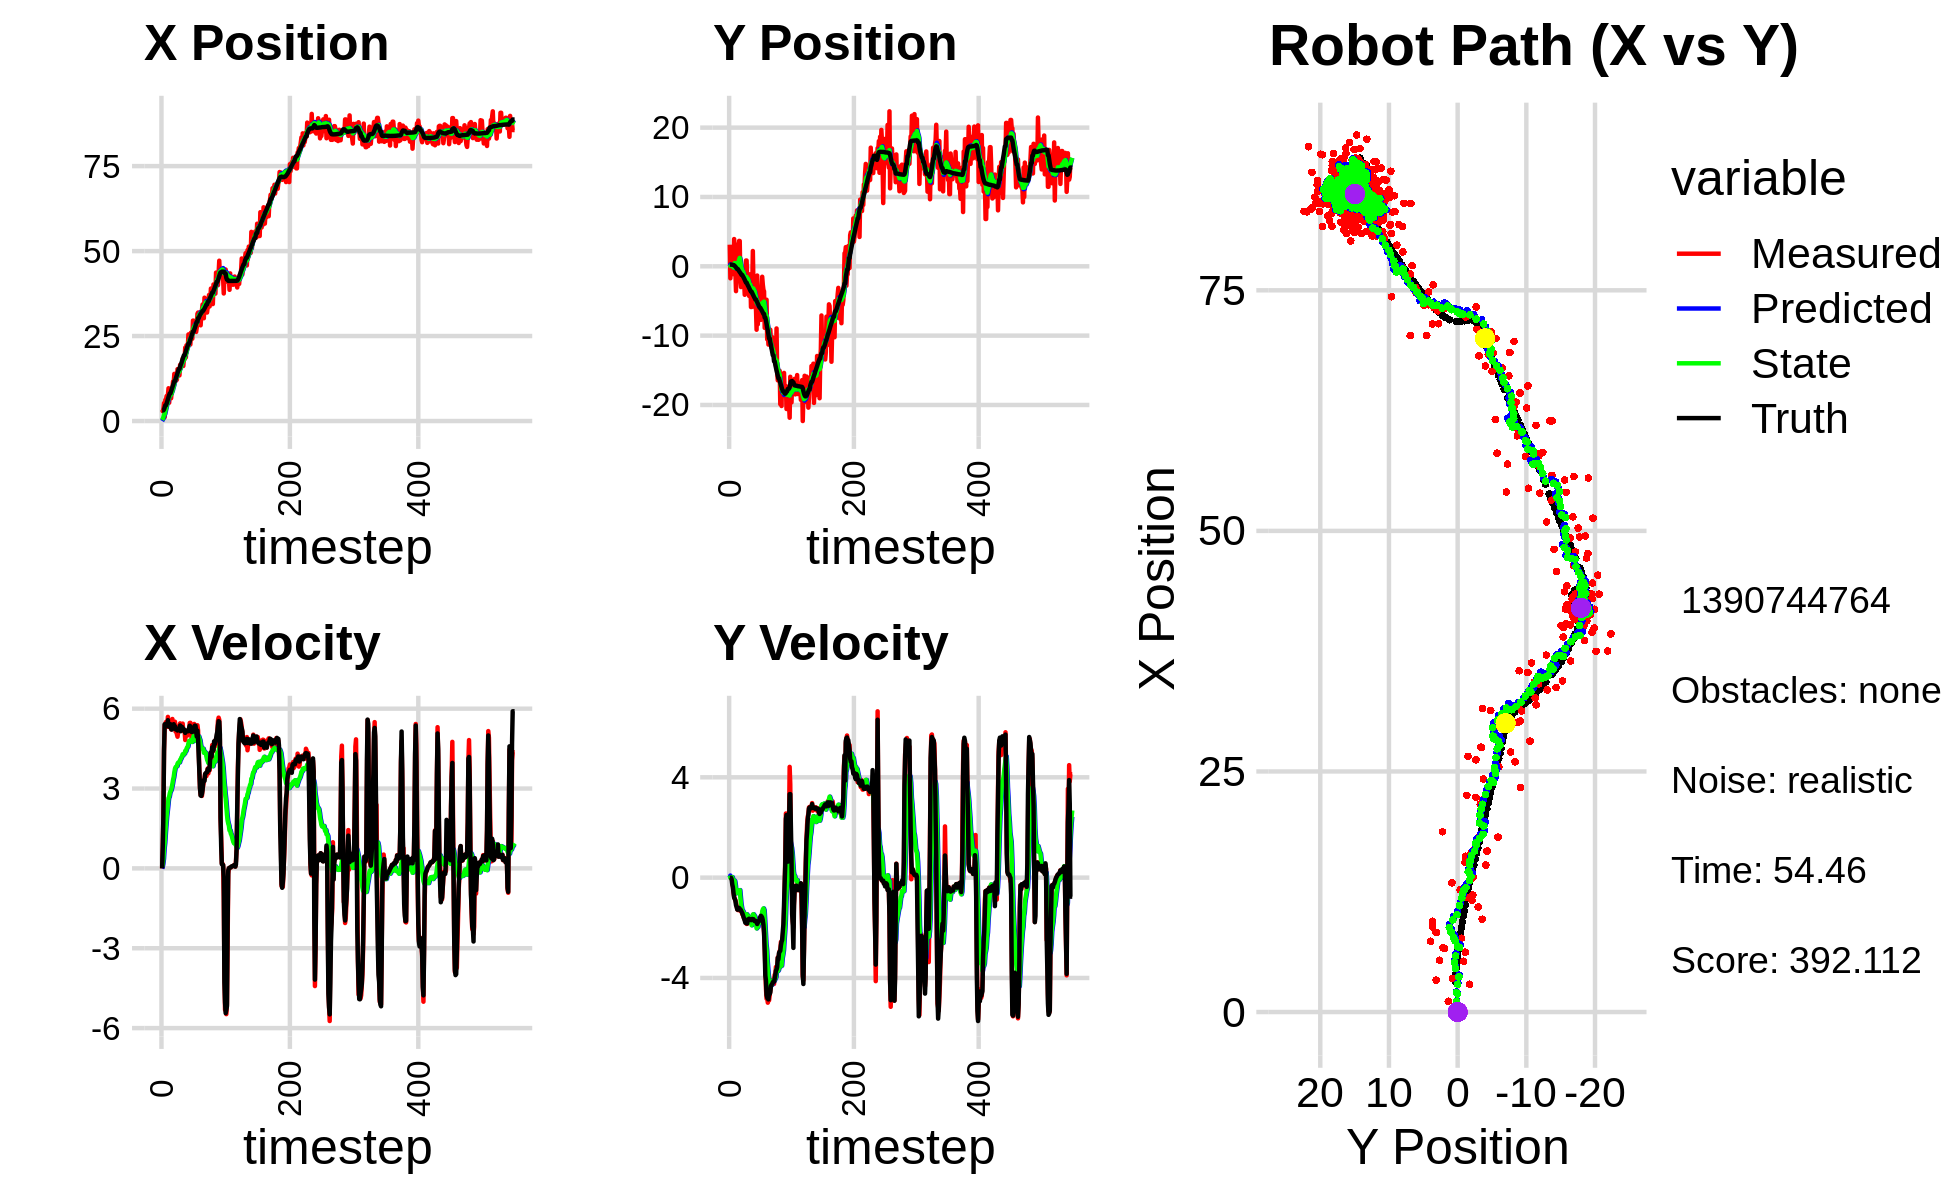

Values plotted in this chart, from the file beside it:
0.000000000000000000e+00, 0.000000000000000000e+00, 0.000000000000000000e+00, -0.000000000000000000e+00, 0.000000000000000000e+00, 0.000000000000000000e+00, 0.000000000000000000e+00, 0.000000000000000000e+00, 0.000000000000000000e+00, 0.000000000000000000e+00, 0.000000000000000000e+00, 0.000000000000000000e+00, 3.115269899469654824e+00, 2.365018136639807089e-01, 0.000000000000000000e+00, 0.000000000000000000e+00, 0.000000000000000000e+00, 5.800168582936748862e-05
3.316756055157688898e+00, 3.118336797565613772e+00, 0.000000000000000000e+00, -0.000000000000000000e+00, 0.000000000000000000e+00, 0.000000000000000000e+00, 0.000000000000000000e+00, 0.000000000000000000e+00, 3.230825885853119694e-01, 2.586543229312794900e-01, 4.863488334385061840e-02, 8.320242336324834564e-02, 3.115269899469654824e+00, 2.365018136639807089e-01, 0.000000000000000000e+00, 0.000000000000000000e+00, 0.000000000000000000e+00, 5.800168582936748862e-05
2.888981000118047593e+00, -1.731763839848159625e+00, 8.199999708051823877e-01, -1.901297086291314569e-04, 3.279460769196970160e-01, 2.669745652676043246e-01, 4.863488334385061840e-02, 8.320242336324834564e-02, 6.496207226079204755e-01, 6.420262666533504969e-02, 1.638073242591067125e-01, -1.246984371245007939e-02, 3.115269899469654824e+00, 2.365018136639807089e-01, 8.000000000000000444e-01, 0.000000000000000000e+00, 8.000000119209289551e-01, 2.318655024282634258e-04
3.485919267098656515e+00, 7.697931406328886172e-01, 1.980999893343364127e+00, -4.593255438117558372e-04, 6.660014550338311246e-01, 6.295564229409003620e-02, 1.638073242591067125e-01, -1.246984371245007939e-02, 1.100289189216357766e+00, 1.426935492422593266e-01, 3.646109443328109379e-01, 2.316225317033759196e-02, 3.149144411674019928e+00, 2.364975084420579687e-01, 2.000000000000000000e+00, -2.000000000000000042e-03, 2.000000000000000000e+00, 2.318655024282634258e-04
5.275678396637418111e+00, -8.656188323026482445e-01, 4.477980862407305196e+00, -1.314781291283703343e-02, 1.136750283649638815e+00, 1.450097745592930920e-01, 3.646109443328109379e-01, 2.316225317033759196e-02, 1.875713156238535850e+00, 2.164523353398165040e-02, 7.453637104686308135e-01, -3.420962872455594189e-02, 3.432893037957481130e+00, 2.355452702178442159e-01, 4.400000000000000355e+00, -5.999999999999999778e-02, 4.400000095367431641e+00, 2.936094533652067184e-03
1.118066311013373726e+00, 1.357795556478498700e+00, 5.384453111478761933e+00, -1.290828224644097466e-01, 1.950249527285399020e+00, 1.822427066152605690e-02, 7.453637104686308135e-01, -3.420962872455594189e-02, 1.998539812852881736e+00, 1.805722504233643333e-01, 9.626406543135902494e-01, 1.982993088130029918e-02, 3.999127626289738835e+00, 2.224073012681864470e-01, 5.413999999999999702e+00, -2.700000000000000178e-01, 5.421000003814697266e+00, 2.396865561604499817e-02
6.220523119264976586e+00, -1.124147200425668514e+00, 5.421158715209064560e+00, -3.430217560351278006e-01, 2.094803878284240639e+00, 1.825552435114943528e-01, 9.626406543135902494e-01, 1.982993088130029918e-02, 2.887788071111092147e+00, -4.542707773406984284e-03, 1.339378907693586918e+00, -1.080248950635107619e-01, 4.626481295188339615e+00, 1.850564238963538222e-01, 5.408000000000000362e+00, -3.760000000000000009e-01, 5.421000003814697266e+00, 6.319037824869155884e-02
6.220523119264976586e+00, -1.124147200425668514e+00, 5.497895373056467250e+00, -5.761328990041539866e-01, 3.021725961880450839e+00, -1.534519727975806186e-02, 1.339378907693586918e+00, -1.080248950635107619e-01, 3.666848494933115710e+00, -1.844449041674588174e-01, 1.654664190986287586e+00, -2.424615028019123097e-01, 4.626481295188339615e+00, 1.850564238963538222e-01, 5.418000000000000149e+00, -6.089999999999999858e-01, 5.452000141143798828e+00, 1.044104620814323425e-01
7.356478214167850638e+00, 3.931576638427708215e+00, 5.424994099438564810e+00, -7.529745093964537173e-01, 3.832314914031744291e+00, -2.086910544476500429e-01, 1.654664190986287586e+00, -2.424615028019123097e-01, 4.513608264516616231e+00, 3.052643931421903378e-01, 1.953263235042319357e+00, -1.089841724033848713e-01, 5.145612001355607923e+00, 1.343754821182994719e-01, 5.429999999999999716e+00, -7.960000000000000409e-01, 5.487999916076660156e+00, 1.379161626100540161e-01
6.596503377467926477e+00, 1.924122287628659889e+00, 5.318950950740958916e+00, -8.408259324433764448e-01, 4.708934588020848189e+00, 2.943659759018518729e-01, 1.953263235042319357e+00, -1.089841724033848713e-01, 5.122405799339444066e+00, 4.694965025304869699e-01, 2.166338277659533684e+00, -1.430081090494598473e-01, 5.757066011649155435e+00, 5.176301214111787841e-02, 5.423000000000000043e+00, -8.439999999999999725e-01, 5.487999916076660156e+00, 1.567837595939636230e-01
7.668190598520432388e+00, -5.571592016812558779e-01, 5.691326745016197286e+00, -8.996915296899918868e-01, 5.339039627105397479e+00, 4.551956916255409658e-01, 2.166338277659533684e+00, -1.430081090494598473e-01, 5.824730719346730368e+00, 2.820119690845907523e-01, 2.395104046197534142e+00, -3.188948943097961175e-01, 6.385823488763925582e+00, -4.702408731209146292e-02, 5.567000000000000171e+00, -9.150000000000000355e-01, 5.640999794006347656e+00, 1.567837595939636230e-01
9.643738031702827840e+00, -3.582687214808424336e+00, 5.388005912472344505e+00, -9.777353675234665698e-01, 6.064241123966484182e+00, 2.501224796536111183e-01, 2.395104046197534142e+00, -3.188948943097961175e-01, 6.722131775795458175e+00, -2.896631086267086319e-01, 2.640205671865623049e+00, -6.255468803016227541e-01, 7.013726472755704044e+00, -1.595280922483106878e-01, 5.336000000000000298e+00, -1.094999999999999973e+00, 5.447999954223632812e+00, 1.795117557048797607e-01
5.377551794210115865e+00, 2.622097327207653095e+00, 5.323939458620141174e+00, -1.117707145680870484e+00, 6.986152342982020258e+00, -3.522177966568709184e-01, 2.640205671865623049e+00, -6.255468803016227541e-01, 6.831824079994804677e+00, 1.419515566695361830e-02, 2.688826551612621518e+00, -5.510861061433709462e-01, 7.626664400586932402e+00, -2.866741880004048948e-01, 5.320999999999999730e+00, -1.167000000000000037e+00, 5.447999954223632812e+00, 2.069346010684967041e-01
8.266403988137598802e+00, 3.123768879946530852e+00, 5.395171833899174985e+00, -1.249626370458569502e+00, 7.100706735156066429e+00, -4.091345494738347910e-02, 2.688826551612621518e+00, -5.510861061433709462e-01, 7.373634017907462201e+00, 3.399946347412149406e-01, 2.830929209845894690e+00, -5.004645162883093468e-01, 8.141789674575862890e+00, -4.055604198089411971e-01, 5.392999999999999794e+00, -1.270999999999999908e+00, 5.540999889373779297e+00, 2.276058644056320190e-01
6.691738129078615316e+00, 2.128006233760531885e+00, 5.483477578691577037e+00, -1.293610322594245465e+00, 7.656726938892052026e+00, 2.899481831123840170e-01, 2.830929209845894690e+00, -5.004645162883093468e-01, 7.598436386237631623e+00, 4.909386045268103183e-01, 2.896226196701452427e+00, -5.342149410518125530e-01, 8.141789674575862890e+00, -4.055604198089411971e-01, 5.416000000000000369e+00, -1.278999999999999915e+00, 5.565000057220458984e+00, 2.316747009754180908e-01
6.691738129078615316e+00, 2.128006233760531885e+00, 5.219090367059378899e+00, -1.242706033044803871e+00, 7.888059005907776644e+00, 4.375171104216290519e-01, 2.896226196701452427e+00, -5.342149410518125530e-01, 7.782147113361629565e+00, 6.235206941874721354e-01, 2.940153826992004671e+00, -5.618762069372590373e-01, 8.763785600803347009e+00, -5.524365763939604879e-01, 5.253000000000000114e+00, -1.250000000000000000e+00, 5.399000167846679688e+00, 2.337550520896911621e-01
8.845425606157199638e+00, 3.665993882733777021e+00, 5.291752279945153958e+00, -1.226370069879349156e+00, 8.076162496060829810e+00, 5.673330734937462871e-01, 2.940153826992004671e+00, -5.618762069372590373e-01, 8.273089104793506010e+00, 9.415694020986673518e-01, 3.049144417721238565e+00, -5.093209342308757659e-01, 9.365744829202537147e+00, -6.955268836084874673e-01, 5.214000000000000412e+00, -1.207999999999999963e+00, 5.352000236511230469e+00, 2.277309894561767578e-01
9.440056681794407822e+00, 3.648829652643221344e+00, 5.612735972791266015e+00, -1.311827045048850726e+00, 8.578003546565629023e+00, 8.906373086755797752e-01, 3.049144417721238565e+00, -5.093209342308757659e-01, 8.795507011175150325e+00, 1.212717872854238710e+00, 3.167062749766268226e+00, -4.969374381863793655e-01, 9.968505144510380944e+00, -8.356354694315865084e-01, 5.371999999999999886e+00, -1.252000000000000002e+00, 5.515999794006347656e+00, 2.296017110347747803e-01
1.161879527596108908e+01, -2.092556164275614528e+00, 5.243682307110209884e+00, -1.225570612880696908e+00, 9.112213286151776614e+00, 1.163024129035600707e+00, 3.167062749766268226e+00, -4.969374381863793655e-01, 9.565962924525322819e+00, 6.950277471221246728e-01, 3.320536546570762582e+00, -7.845448956676173147e-01, 1.048049092329490861e+01, -9.540613155337109852e-01, 5.368999999999999773e+00, -1.266000000000000014e+00, 5.515999794006347656e+00, 2.296017110347747803e-01
1.091562776263284995e+01, -2.996240900528284179e+00, 5.386396317900506325e+00, -1.269602228993562454e+00, 9.898016579182399965e+00, 6.165732575553629635e-01, 3.320536546570762582e+00, -7.845448956676173147e-01, 1.012187770258136510e+01, 1.141706910254391971e-01, 3.423861520967415917e+00, -1.050999506899847891e+00, 1.110041737605945045e+01, -1.100287126097375445e+00, 5.416000000000000369e+00, -1.304000000000000048e+00, 5.571000099182128906e+00, 2.314802557229995728e-01
1.387587690336552093e+01, -2.015441224593142344e+00, 5.376988235228862933e+00, -1.334015403037737801e+00, 1.046426385467810682e+01, 9.070740335454408054e-03, 3.423861520967415917e+00, -1.050999506899847891e+00, 1.105199811814873101e+01, -2.730496796262960602e-01, 3.599831703511657821e+00, -1.202135513530121269e+00, 1.170803570738936550e+01, -1.248737976802294147e+00, 5.350999999999999979e+00, -1.360999999999999988e+00, 5.520999908447265625e+00, 2.431869357824325562e-01
1.387587690336552093e+01, -2.015441224593142344e+00, 5.510108844660326355e+00, -1.455094557792915078e+00, 1.141198128849989679e+01, -3.932632309793082093e-01, 3.599831703511657821e+00, -1.202135513530121269e+00, 1.185220832195270546e+01, -6.206905656667036641e-01, 3.742722702600549844e+00, -1.327501106292850341e+00, 1.170803570738936550e+01, -1.248737976802294147e+00, 5.338000000000000078e+00, -1.409000000000000030e+00, 5.520999908447265625e+00, 2.581833600997924805e-01
1.269488328716361814e+01, -3.761759266357936893e-01, 5.136213462465482493e+00, -1.457475444477640103e+00, 1.222648059221276107e+01, -7.534406762959886539e-01, 3.742722702600549844e+00, -1.327501106292850341e+00, 1.234315595133573851e+01, -7.104410726644946328e-01, 3.803751283783528336e+00, -1.329104081546555571e+00, 1.231940388683008436e+01, -1.407287286486955891e+00, 5.224999999999999645e+00, -1.481999999999999984e+00, 5.431000232696533203e+00, 2.764961719512939453e-01
1.192705422662512404e+01, -1.198785261953746462e+00, 5.239019769448517216e+00, -1.551763614363138366e+00, 1.272353107971409081e+01, -8.433514808191502343e-01, 3.803751283783528336e+00, -1.329104081546555571e+00, 1.264704350804690769e+01, -9.019453613995164210e-01, 3.825391129889431863e+00, -1.383817239858239789e+00, 1.291983342228782838e+01, -1.575057433009656283e+00, 5.214999999999999858e+00, -1.562999999999999945e+00, 5.443999767303466797e+00, 2.879609465599060059e-01
1.215985333940563429e+01, -2.202827797123656062e+00, 5.037504011266083381e+00, -1.640839980290109468e+00, 1.302958262103585163e+01, -1.040327085385340355e+00, 3.825391129889431863e+00, -1.383817239858239789e+00, 1.293459053415981330e+01, -1.207277652657250622e+00, 3.837211254146179140e+00, -1.485996812063976158e+00, 1.351004529056143433e+01, -1.749502824182541216e+00, 5.195000000000000284e+00, -1.629999999999999893e+00, 5.443999767303466797e+00, 3.148873150348663330e-01
1.527630865613071620e+01, -4.108545945571907332e+00, 4.946224476358537459e+00, -1.611107972152026724e+00, 1.331831165957443197e+01, -1.355877333863648282e+00, 3.837211254146179140e+00, -1.485996812063976158e+00, 1.365412536010014577e+01, -1.725864754677004953e+00, 3.935197687753249518e+00, -1.649178933489479970e+00, 1.410558438299369932e+01, -1.941315577643687673e+00, 5.179000000000000270e+00, -1.711999999999999966e+00, 5.454999923706054688e+00, 3.148873150348663330e-01
1.406627297422464018e+01, -2.251270303011329244e+00, 5.119440927987019663e+00, -1.752210931701681629e+00, 1.404764512887547134e+01, -1.890782648025953083e+00, 3.935197687753249518e+00, -1.649178933489479970e+00, 1.408794894568045208e+01, -1.943775888219731574e+00, 3.973938399690129852e+00, -1.684665234715472248e+00, 1.470488667509035174e+01, -2.145629571060577501e+00, 5.240000000000000213e+00, -1.798999999999999932e+00, 5.539999961853027344e+00, 3.297683596611022949e-01
1.342646455802388061e+01, 8.345123072975109135e-01, 5.204261386991523963e+00, -1.788482603423722228e+00, 1.448534278564946476e+01, -2.112242411691278576e+00, 3.973938399690129852e+00, -1.684665234715472248e+00, 1.436160060397507365e+01, -1.728624544722637602e+00, 3.979994139769754469e+00, -1.548710562831291382e+00, 1.530787587214686596e+01, -2.352845118418171122e+00, 5.251000000000000334e+00, -1.806000000000000050e+00, 5.552999973297119141e+00, 3.310132026672363281e-01
1.342646455802388061e+01, 8.345123072975109135e-01, 5.358182716313621086e+00, -1.845200504899301208e+00, 1.475960001795204946e+01, -1.883495601005766851e+00, 3.979994139769754469e+00, -1.548710562831291382e+00, 1.459834344913327442e+01, -1.540174042225637585e+00, 3.982053599106352593e+00, -1.456011699393145120e+00, 1.530787587214686596e+01, -2.352845118418171122e+00, 5.267999999999999794e+00, -1.820999999999999952e+00, 5.573999881744384766e+00, 3.316509723663330078e-01
1.652532625187378557e+01, -1.969840572792429079e+00, 5.447829332569924965e+00, -1.839471544544987403e+00, 1.499654880904390986e+01, -1.685775212164952075e+00, 3.982053599106352593e+00, -1.456011699393145120e+00, 1.527717778474247723e+01, -1.743371558125761167e+00, 4.076756587871196658e+00, -1.533219129589293406e+00, 1.591354298629346253e+01, -2.561679766959302107e+00, 5.368999999999999773e+00, -1.826000000000000068e+00, 5.671000003814697266e+00, 3.256324827671051025e-01
1.555648481832865393e+01, -1.081783340504535174e+00, 5.176844238553627520e+00, -1.668234438149371224e+00, 1.568485344352959743e+01, -1.896693471084690552e+00, 4.076756587871196658e+00, -1.533219129589293406e+00, 1.569962549147273734e+01, -1.796175738170163516e+00, 4.107644466819419193e+00, -1.512940215628254537e+00, 1.652224087708975020e+01, -2.766128705208704464e+00, 5.152999999999999581e+00, -1.669999999999999929e+00, 5.416999816894531250e+00, 3.117419779300689697e-01
1.682279330503332559e+01, -2.341633843036024398e+00, 5.367125026044157643e+00, -1.670211918725893474e+00, 1.611038993815467890e+01, -1.947469759732988859e+00, 4.107644466819419193e+00, -1.512940215628254537e+00, 1.625909957848854148e+01, -2.007751180314752748e+00, 4.169829765948111167e+00, -1.559009935648545842e+00, 1.701835942269601887e+01, -2.925838635175622482e+00, 5.317999999999999616e+00, -1.655000000000000027e+00, 5.570000171661376953e+00, 3.016937375068664551e-01
1.673039776125309785e+01, -4.281423256387816956e+00, 5.370735897993816010e+00, -1.675431615573749644e+00, 1.667608255508335091e+01, -2.163652173879607510e+00, 4.169829765948111167e+00, -1.559009935648545842e+00, 1.672192917749596575e+01, -2.449359604770053878e+00, 4.209452504625200930e+00, -1.687839591659217486e+00, 1.762917637855261077e+01, -3.115643905192400975e+00, 5.315999999999999837e+00, -1.637000000000000011e+00, 5.561999797821044922e+00, 3.023889064788818359e-01
1.834787035024393376e+01, -3.261309411891924359e+00, 5.438514566026366737e+00, -1.696575556635091075e+00, 1.714287442795848548e+01, -2.618143563935975582e+00, 4.209452504625200930e+00, -1.687839591659217486e+00, 1.736608392378023780e+01, -2.703517921846697369e+00, 4.285845909368244833e+00, -1.722628104376344949e+00, 1.823267292991551614e+01, -3.304482625065979562e+00, 5.222000000000000419e+00, -1.649999999999999911e+00, 5.477000236511230469e+00, 3.023889064788818359e-01
1.618446803146458990e+01, -1.146429704015987650e+00, 5.159503764055101804e+00, -1.633789107977090760e+00, 1.779466851471706335e+01, -2.875780732284332064e+00, 4.285845909368244833e+00, -1.722628104376344949e+00, 1.757487753102711991e+01, -2.642801264471814626e+00, 4.263050616391727665e+00, -1.618442003320567757e+00, 1.883585858329390561e+01, -3.496053146063229367e+00, 5.253999999999999559e+00, -1.679000000000000048e+00, 5.515999794006347656e+00, 3.066668510437011719e-01
1.818325066560269221e+01, -5.875258610352100952e+00, 5.164158604565518118e+00, -1.665215658766718176e+00, 1.800118259266629295e+01, -2.804645464803871224e+00, 4.263050616391727665e+00, -1.618442003320567757e+00, 1.805716442028233359e+01, -3.212506602174580728e+00, 4.297030299647116358e+00, -1.785355263741812415e+00, 1.934737896934712964e+01, -3.661152528044059995e+00, 5.198999999999999844e+00, -1.693000000000000060e+00, 5.467999935150146484e+00, 3.119295239448547363e-01
1.818325066560269221e+01, -5.875258610352100952e+00, 5.183122041500246802e+00, -1.687794191195365556e+00, 1.848686745024704692e+01, -3.391042128548761969e+00, 4.297030299647116358e+00, -1.785355263741812415e+00, 1.846785610318682913e+01, -3.713919376973878528e+00, 4.315354202516596516e+00, -1.898334037026382815e+00, 1.934737896934712964e+01, -3.661152528044059995e+00, 5.198999999999999844e+00, -1.693000000000000060e+00, 5.467999935150146484e+00, 3.148040771484375000e-01
2.160006403980947098e+01, -3.296830700643136325e+00, 4.822933746024373747e+00, -1.560150224299538868e+00, 1.889939152343848860e+01, -3.903752780676516654e+00, 4.315354202516596516e+00, -1.898334037026382815e+00, 1.932941240058147514e+01, -3.805902185902477086e+00, 4.415386660404630348e+00, -1.811753983186227490e+00, 1.994220280651187949e+01, -3.854746745327718660e+00, 5.089999999999999858e+00, -1.645000000000000018e+00, 5.348999977111816406e+00, 3.128616809844970703e-01
1.873358225842688185e+01, 2.204191281740397024e+00, 5.183691202290672706e+00, -1.676320082954022794e+00, 1.977095106662193658e+01, -3.987077584221099702e+00, 4.415386660404630348e+00, -1.811753983186227490e+00, 1.963570163118938439e+01, -3.162553574944236612e+00, 4.407127065678526634e+00, -1.468507502969775835e+00, 2.053277707128169638e+01, -4.045715736111191951e+00, 5.141000000000000014e+00, -1.655000000000000027e+00, 5.401000022888183594e+00, 3.127691149711608887e-01
2.230226743254217681e+01, -2.647884295677367383e+00, 5.038114086314229745e+00, -1.629242849066711241e+00, 2.007641433775723527e+01, -3.309404325241214195e+00, 4.407127065678526634e+00, -1.468507502969775835e+00, 2.043739212936905858e+01, -3.230486154621889927e+00, 4.496115927172255944e+00, -1.460376129519933341e+00, 2.112987256055088636e+01, -4.238149569919210435e+00, 5.139999999999999680e+00, -1.657000000000000028e+00, 5.401000022888183594e+00, 3.127691149711608887e-01
2.209745994211398923e+01, -3.720793054613503070e+00, 4.985539904506921971e+00, -1.651633838938002752e+00, 2.088700372208628409e+01, -3.376523767573883283e+00, 4.496115927172255944e+00, -1.460376129519933341e+00, 2.108783699680363100e+01, -3.431998323498363757e+00, 4.549051994733342319e+00, -1.509394277236712378e+00, 2.172257542652930340e+01, -4.430468009027811682e+00, 5.168000000000000149e+00, -1.703999999999999959e+00, 5.441999912261962891e+00, 3.199057877063751221e-01
2.175462901606429966e+01, -3.582600282193825425e+00, 5.145016642918489147e+00, -1.704466066285315051e+00, 2.154274219627696496e+01, -3.582937751222035061e+00, 4.549051994733342319e+00, -1.509394277236712378e+00, 2.159371935780169238e+01, -3.593114011330497348e+00, 4.574238944418194563e+00, -1.541156744388015198e+00, 2.221300435069239043e+01, -4.593933509468987708e+00, 5.150999999999999801e+00, -1.733999999999999986e+00, 5.434999942779541016e+00, 3.199057877063751221e-01
2.548028779080037154e+01, -5.999650166369275617e+00, 5.105034724023894022e+00, -1.716862880744697506e+00, 2.205114325224351290e+01, -3.747229685769299046e+00, 4.574238944418194563e+00, -1.541156744388015198e+00, 2.259350496123503049e+01, -4.053820983810094702e+00, 4.697375097251911491e+00, -1.686629835252343002e+00, 2.280389523497804305e+01, -4.791912482053759526e+00, 5.155000000000000249e+00, -1.721999999999999975e+00, 5.434999942779541016e+00, 3.244251608848571777e-01
2.548028779080037154e+01, -5.999650166369275617e+00, 5.179307410732047146e+00, -1.699464054946323355e+00, 2.306324247096022262e+01, -4.222483967335328714e+00, 4.697375097251911491e+00, -1.686629835252343002e+00, 2.344885716740722614e+01, -4.457794150622476970e+00, 4.787498165927976501e+00, -1.780914164093438945e+00, 2.280389523497804305e+01, -4.791912482053759526e+00, 5.272000000000000242e+00, -1.727000000000000091e+00, 5.546999931335449219e+00, 3.170564174652099609e-01
2.333595292289416179e+01, -9.148244784380020533e+00, 5.463962245556646558e+00, -1.825989972919403792e+00, 2.392760698400002539e+01, -4.635885567031820642e+00, 4.787498165927976501e+00, -1.780914164093438945e+00, 2.385782555488673040e+01, -5.234010246764345453e+00, 4.790194113720346536e+00, -2.022343792982661093e+00, 2.341137242311475930e+01, -4.991426395009501249e+00, 5.360000000000000320e+00, -1.774000000000000021e+00, 5.645999908447265625e+00, 3.225194513797760010e-01
2.251703345791771937e+01, -1.333444283115142071e+00, 5.469767817025753764e+00, -1.895827372238412689e+00, 2.433684496625876648e+01, -5.436244626062611829e+00, 4.790194113720346536e+00, -2.022343792982661093e+00, 2.407880913812827117e+01, -4.887926560861366454e+00, 4.754840703110180478e+00, -1.788892875621144407e+00, 2.402681279171343576e+01, -5.198285983202294958e+00, 5.336000000000000298e+00, -1.848000000000000087e+00, 5.646999835968017578e+00, 3.336436152458190918e-01
2.600579357173683093e+01, -8.369519399120690650e+00, 5.333037779841300896e+00, -1.826055307195571187e+00, 2.455429320843929020e+01, -5.066815848423480872e+00, 4.754840703110180478e+00, -1.788892875621144407e+00, 2.479478835690417426e+01, -5.504816103085694579e+00, 4.817906535879984631e+00, -1.966280403511914798e+00, 2.453605389642826040e+01, -5.374492094973339462e+00, 5.233999999999999986e+00, -1.794999999999999929e+00, 5.533999919891357422e+00, 3.298921287059783936e-01
2.421936184217134169e+01, -3.750215218154968166e+00, 4.809662948136539384e+00, -1.635096801469580141e+00, 2.527657901049217415e+01, -5.701444143436885881e+00, 4.817906535879984631e+00, -1.966280403511914798e+00, 2.511419644972070131e+01, -5.426472643380612304e+00, 4.784830482680828112e+00, -1.811102630939361191e+00, 2.514428448679060679e+01, -5.582881853760125246e+00, 5.123000000000000220e+00, -1.741999999999999993e+00, 5.410999774932861328e+00, 3.277033567428588867e-01
2.421936184217134169e+01, -3.750215218154968166e+00, 5.074762683335590552e+00, -1.725220316104289164e+00, 2.559267949798878306e+01, -5.607582906474548601e+00, 4.784830482680828112e+00, -1.811102630939361191e+00, 2.539105177706270666e+01, -5.357856423204905738e+00, 4.751224242252200192e+00, -1.700757140979308746e+00, 2.574152016697828316e+01, -5.785638258776561571e+00, 5.126000000000000334e+00, -1.731999999999999984e+00, 5.410999774932861328e+00, 3.277033567428588867e-01
2.954098510726888094e+01, -5.841046796192799206e+00, 5.177463361425677313e+00, -1.727321377125303092e+00, 2.586617420128792588e+01, -5.527932137302836502e+00, 4.751224242252200192e+00, -1.700757140979308746e+00, 2.644289536961041520e+01, -5.570664234927638958e+00, 4.878523384517780670e+00, -1.721328177111558277e+00, 2.633447194085328746e+01, -5.981619284882871312e+00, 5.184000000000000163e+00, -1.667000000000000037e+00, 5.445000171661376953e+00, 3.220113217830657959e-01
2.954098510726888094e+01, -5.841046796192799206e+00, 5.405310060535461147e+00, -1.661821447209840930e+00, 2.693074770806219220e+01, -5.742797052638795030e+00, 4.878523384517780670e+00, -1.721328177111558277e+00, 2.734732204797513688e+01, -5.752651018099938618e+00, 4.975897667579967099e+00, -1.716730551737122967e+00, 2.633447194085328746e+01, -5.981619284882871312e+00, 5.246999999999999886e+00, -1.558000000000000052e+00, 5.249000072479248047e+00, 2.982706129550933838e-01
2.702028440686469324e+01, -7.724857375801426507e+00, 5.425335847140262402e+00, -1.580990893211311699e+00, 2.784491181473313404e+01, -5.924324073273650626e+00, 4.975897667579967099e+00, -1.716730551737122967e+00, 2.773235953462989656e+01, -6.154934844456016130e+00, 4.964283564886280864e+00, -1.788022286176892628e+00, 2.691404271157485084e+01, -6.159105703917259866e+00, 5.256999999999999673e+00, -1.520999999999999908e+00, 5.473000049591064453e+00, 2.835564911365509033e-01
2.748647931214932427e+01, -3.450841354018654883e+00, 5.186604441460805681e+00, -1.488606522819896805e+00, 2.822878789111852527e+01, -6.333737073073705481e+00, 4.964283564886280864e+00, -1.788022286176892628e+00, 2.812183346091003244e+01, -5.937422884232055331e+00, 4.948164402918870941e+00, -1.589688183116842568e+00, 2.741922307019435578e+01, -6.305404113178108005e+00, 5.362000000000000099e+00, -1.548999999999999932e+00, 5.581999778747558594e+00, 2.794970273971557617e-01
2.656122076523969255e+01, -1.509073660783766924e+00, 5.128527473253853941e+00, -1.575255058769339245e+00, 2.861664990120192087e+01, -6.096391702543739299e+00, 4.948164402918870941e+00, -1.589688183116842568e+00, 2.830703582958109621e+01, -5.489975801441415726e+00, 4.890008332831351723e+00, -1.349362070522829971e+00, 2.803590607687977965e+01, -6.483508037167672100e+00, 5.357999999999999652e+00, -1.596000000000000085e+00, 5.416999816894531250e+00, 2.980084121227264404e-01
2.621235370642249762e+01, -2.656909391789784358e+00, 5.176880154556960711e+00, -1.785073115336594407e+00, 2.879603666286423191e+01, -5.624912008493698323e+00, 4.890008332831351723e+00, -1.349362070522829971e+00, 2.840871192699338366e+01, -5.255878308936874355e+00, 4.818780045937953282e+00, -1.266375537185927769e+00, 2.863966488848116398e+01, -6.670842096860540416e+00, 5.142999999999999794e+00, -1.701999999999999957e+00, 5.416999816894531250e+00, 3.320494592189788818e-01
2.752408683344128093e+01, -3.397301123751787166e+00, 4.811019919503230824e+00, -1.658918510619647790e+00, 2.889058993158717925e+01, -5.382515862655466776e+00, 4.818780045937953282e+00, -1.266375537185927769e+00, 2.868080386162843709e+01, -5.140977007945693344e+00, 4.776155087149229317e+00, -1.227340065231300681e+00, 2.921987462055401963e+01, -6.873336241784675948e+00, 4.950999999999999623e+00, -1.883999999999999897e+00, 5.296999931335449219e+00, 3.320494592189788818e-01
3.155122959648919334e+01, -3.612872527138136114e+00, 5.376717697837594123e+00, -2.193663068596354737e+00, 2.915841937034335984e+01, -5.263711014468823279e+00, 4.776155087149229317e+00, -1.227340065231300681e+00, 2.954391199404771839e+01, -5.096382861439177070e+00, 4.869022518628097096e+00, -1.299127859727219780e+00, 2.921987462055401963e+01, -6.873336241784675948e+00, 5.174000000000000377e+00, -2.209000000000000075e+00, 5.625999927520751953e+00, 3.873778283596038818e-01
3.192320489865115718e+01, -8.882970498419165750e+00, 5.188555054364840657e+00, -2.743001450105155836e+00, 3.003081424591052695e+01, -5.226295647411898670e+00, 4.869022518628097096e+00, -1.299127859727219780e+00, 3.033087964466009012e+01, -5.784735273578393233e+00, 4.937635910955387786e+00, -1.724051528758338225e+00, 3.028334927553401101e+01, -7.390196249963848274e+00, 4.868000000000000327e+00, -2.931999999999999940e+00, 5.683000087738037109e+00, 4.863148629665374756e-01
3.192320489865115718e+01, -8.882970498419165750e+00, 4.460277444211664388e+00, -3.549073533512549172e+00, 3.082464323575563014e+01, -5.957140426454227367e+00, 4.937635910955387786e+00, -1.724051528758338225e+00, 3.097834238908133742e+01, -6.439057570618499149e+00, 4.956878115074741409e+00, -2.173155917181690988e+00, 3.028334927553401101e+01, -7.390196249963848274e+00, 4.238999999999999879e+00, -3.899000000000000021e+00, 5.758999824523925781e+00, 6.721177101135253906e-01
3.011261504918169152e+01, -8.715128050825082795e+00, 3.671222491267878585e+00, -4.408547866168559537e+00, 3.147403020058881040e+01, -6.656373162336667981e+00, 4.956878115074741409e+00, -2.173155917181690988e+00, 3.122552153900216609e+01, -7.045312507253455259e+00, 4.874733284410480039e+00, -2.644134449828304145e+00, 3.078925824176292281e+01, -7.807905123513584122e+00, 3.634999999999999787e+00, -4.099000000000000199e+00, 5.478000164031982422e+00, 8.764018416404724121e-01
3.132858271905706360e+01, -4.819584772810524775e+00, 3.009838244348997272e+00, -4.826408607115852512e+00, 3.171299486744321428e+01, -7.309725952236285629e+00, 4.874733284410480039e+00, -2.644134449828304145e+00, 3.159639836830821125e+01, -7.095295327388294382e+00, 4.804901018362643050e+00, -2.870477790148149744e+00, 3.118684983289900714e+01, -8.298928187968861891e+00, 3.013999999999999790e+00, -4.679000000000000270e+00, 5.565999984741210938e+00, 1.013190984725952148e+00
... 490 more rows
